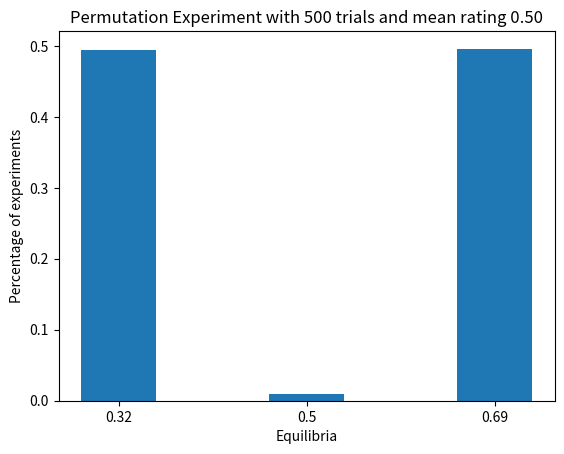
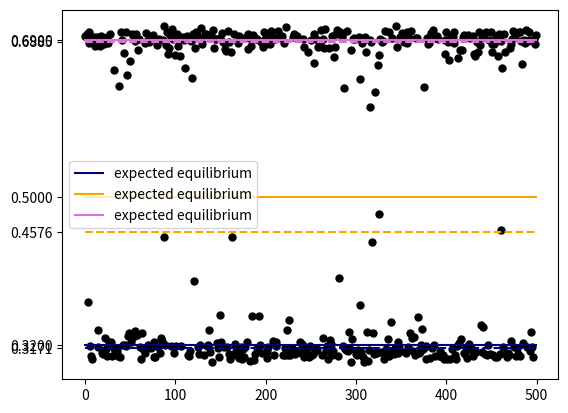

Python code for these plots, in order:
import random as rand
import numpy as np
import matplotlib.pyplot as plt
import statistics as stat

def sigmoid(b, x):
    return 1 / (1 + np.exp(-b*x))

# function to approximate when y=f(x) intersects with y=x
def apx(m, y):
    ans = []
    flag = y[0] <= m[0]
    for i in range(len(m)):
        if (flag != (y[i] <= m[i])):
            flag = not flag
            ans.append(m[i])
    return ans

class User:
    inf_sum = 0
    b = 0.5
    inf = 0

    def __init__(self, i, r, m = 0.5, s = 0.6):
        self.rating = min(1, max(0, np.random.normal(loc = m, scale = s)))
        # self.rating = np.random.random()
        self.influence_type = i
        self.rating_type = r        

    def rate(self, mean, a = 0.5, b = 0, c = 0):
        if (self.influence_type == "uniform"):
            self.inf = a
        elif (self.influence_type == "random"):
            self.inf = np.random.random()
        elif (self.influence_type == "var"):
            self.inf = (abs(mean - self.rating)/max(mean, 1-mean))**2
        elif (self.influence_type == "sigmoid"):
            self.inf = sigmoid(User.b, abs(self.rating - mean))

        if (self.rating_type == "linear"):
            User.inf_sum += self.inf*mean + (1-self.inf)*self.rating
        elif (self.rating_type == "sigmoid"):
            User.inf_sum += self.inf*sigmoid(b, mean - c) + (1-self.inf)*self.rating

# model parameters
np.random.seed(1)
N = 10000        # users
one_perc = 0    # flag to order first 1% of users ->  
                # 1: ascending   -1: descending   0: no ordering

# init
users = [0]*N
for i in range(N):
    users[i] = User("var", "linear")

if (one_perc):
    u = sorted(users[:int(N/100)], key = lambda elem: one_perc*elem.rating)
    for i in range(int(N/100)):
        users[i] = u[i]

true_mean = stat.mean([x.rating for x in users])
s = stat.stdev([x.rating for x in users])
# print("True rating:", true_mean, "\nStandard deviation:", s)

# experiment
no_exp = 500
eq = [0]*no_exp
for e in range(no_exp):
    rand.shuffle(users)
    mean = users[0].rating
    User.inf_sum = users[0].rating
    for i in range(1,N):
        users[i].rate(mean)
        mean = User.inf_sum/(i+1)
    eq[e] = mean

accuracy = 100
m = [i/accuracy for i in range(accuracy)]
y = [0]*accuracy
for i in range(accuracy):
    User.inf_sum = 0
    for j in range(N):
        users[j].rate(m[i])
    y[i] = User.inf_sum/N
        
sigm_eq = apx(m, y)

distr = {str(x):[0,0] for x in sigm_eq}
for i in eq:
    (_, b, a) = min([((i - j)**2,j,i) for j in sigm_eq], key = lambda elem:elem[0])
    distr[str(b)][0] += 1
    distr[str(b)][1] += a
    

plt.figure()
plt.bar(distr.keys(), list(map(lambda x: x[0]/no_exp, distr.values())), 0.4)
plt.xlabel("Equilibria")
plt.ylabel("Percentage of experiments")
plt.title("Permutation Experiment with %d trials and mean rating %.2f" %(no_exp, true_mean))
plt.show()

c = (x for x in ['navy', 'orange', 'orchid'])
plt.figure()
plt.plot(eq, 'o', color='black', markersize=5)
for e in sigm_eq:
    color = next(c)
    plt.plot([e]*no_exp, label = "expected equilibrium", color = color)
    if (distr[str(e)][0]): plt.plot([distr[str(e)][1]/distr[str(e)][0]]*no_exp, linestyle = "dashed", color = color)
plt.yticks(sigm_eq + [distr[str(e)][1]/distr[str(e)][0] for e in sigm_eq if distr[str(e)][0]])
plt.legend()
plt.show()


